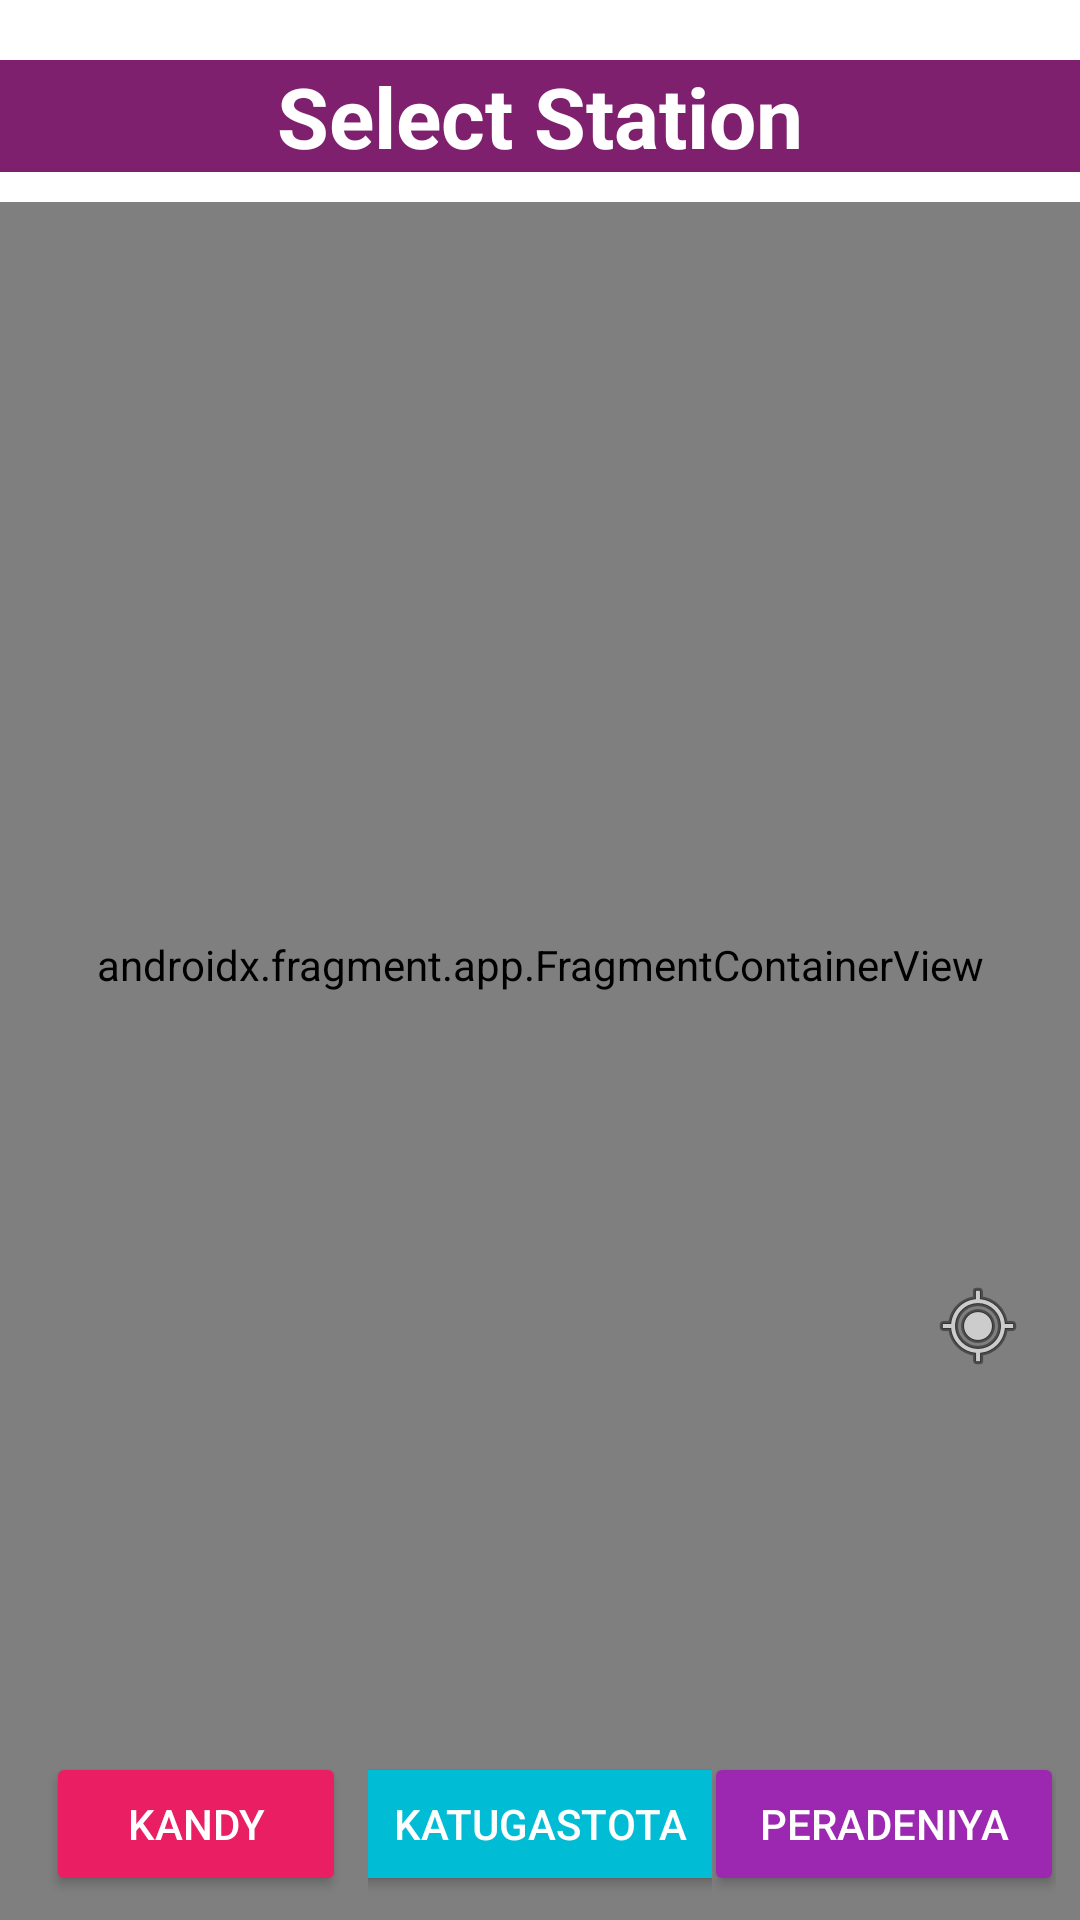

Here is an Android app screen rendered from its layout file. Give the layout XML and the strings, colors and styles it references.
<!-- AndroidManifest.xml: application theme Theme.PadelGo -->
<!-- res/layout/activity_common_select_location.xml -->
<?xml version="1.0" encoding="utf-8"?>
<RelativeLayout xmlns:android="http://schemas.android.com/apk/res/android"
    xmlns:tools="http://schemas.android.com/tools"
    android:id="@+id/main"
    android:layout_width="match_parent"
    android:layout_height="match_parent"
    android:background="@color/white"
    tools:context=".user.SelectLocation">

    <TextView
        android:id="@+id/select_location_heading"
        android:layout_width="match_parent"
        android:layout_height="wrap_content"
        android:layout_alignParentTop="true"
        android:layout_marginTop="20dp"
        android:layout_marginBottom="10dp"
        android:background="@color/ThemeColor"
        android:paddingStart="20dp"
        android:paddingEnd="20dp"
        android:text="Select Station"
        android:textAlignment="center"
        android:textColor="@color/white"
        android:textSize="28sp"
        android:textStyle="bold" />


    <androidx.fragment.app.FragmentContainerView
        android:id="@+id/mapArea"
        android:name="com.google.android.gms.maps.SupportMapFragment"
        android:layout_width="match_parent"
        android:layout_height="match_parent"
        android:layout_above="@+id/buttons_container"
        android:layout_below="@id/select_location_heading" />

    <ImageButton
        android:id="@+id/IB_myLocation"
        android:layout_width="wrap_content"
        android:layout_height="wrap_content"
        android:layout_alignParentEnd="true"
        android:layout_alignParentBottom="true"
        android:layout_marginStart="80dp"
        android:layout_marginTop="80dp"
        android:layout_marginEnd="10dp"
        android:layout_marginBottom="174dp"
        android:background="?attr/selectableItemBackgroundBorderless"
        android:contentDescription="My Location"
        android:padding="8dp"
        android:src="@android:drawable/ic_menu_mylocation" />

    <LinearLayout
        android:id="@+id/buttons_container"
        android:layout_width="match_parent"
        android:layout_height="wrap_content"
        android:layout_alignParentBottom="true"
        android:background="#80000000"
        android:gravity="center_horizontal"
        android:orientation="horizontal"
        android:padding="8dp">

        <FrameLayout
            android:id="@+id/Kandy_button_layout"
            android:layout_width="0dp"
            android:layout_height="wrap_content"
            android:layout_weight="1">

            <Button
                android:id="@+id/BTN_Kandy"
                android:layout_width="100dp"
                android:layout_height="wrap_content"
                android:layout_gravity="center_horizontal"
                android:backgroundTint="#E91E63"
                android:minHeight="48dp"
                android:paddingTop="8dp"
                android:paddingBottom="8dp"
                android:text="Kandy"
                android:textColor="@color/white"
                android:textSize="14sp" />
        </FrameLayout>

        <FrameLayout
            android:id="@+id/katugastota_button_layout"
            android:layout_width="0dp"
            android:layout_height="wrap_content"
            android:layout_weight="1">

            <Button
                android:id="@+id/BTN_Katugastota"
                android:layout_width="130dp"
                android:layout_height="wrap_content"
                android:layout_gravity="center_horizontal"
                android:backgroundTint="#00BCD4"
                android:minHeight="48dp"
                android:paddingTop="8dp"
                android:paddingBottom="8dp"
                android:text="Katugastota"
                android:textColor="@color/white"
                android:textSize="14sp" />
        </FrameLayout>

        <FrameLayout
            android:id="@+id/Peradeniya_button_layout"
            android:layout_width="0dp"
            android:layout_height="wrap_content"
            android:layout_weight="1">

            <Button
                android:id="@+id/BTN_Peradeniya"
                android:layout_width="120dp"
                android:layout_height="wrap_content"
                android:backgroundTint="#9C27B0"
                android:layout_gravity="center_horizontal"
                android:minHeight="48dp"
                android:paddingTop="8dp"
                android:paddingBottom="8dp"
                android:text="Peradeniya"
                android:textColor="@color/white"
                android:textSize="14sp" />
        </FrameLayout>
    </LinearLayout>

</RelativeLayout>
<!-- resources referenced by this layout -->
<resources>
  <color name="ThemeColor">#7E206E</color>
  <color name="white">#FFFFFFFF</color>
  <style name="Theme.PadelGo" parent="Base.Theme.PadelGo" />
  <style name="Base.Theme.PadelGo" parent="Theme.Material3.DayNight.NoActionBar">
          
          
      </style>
</resources>
